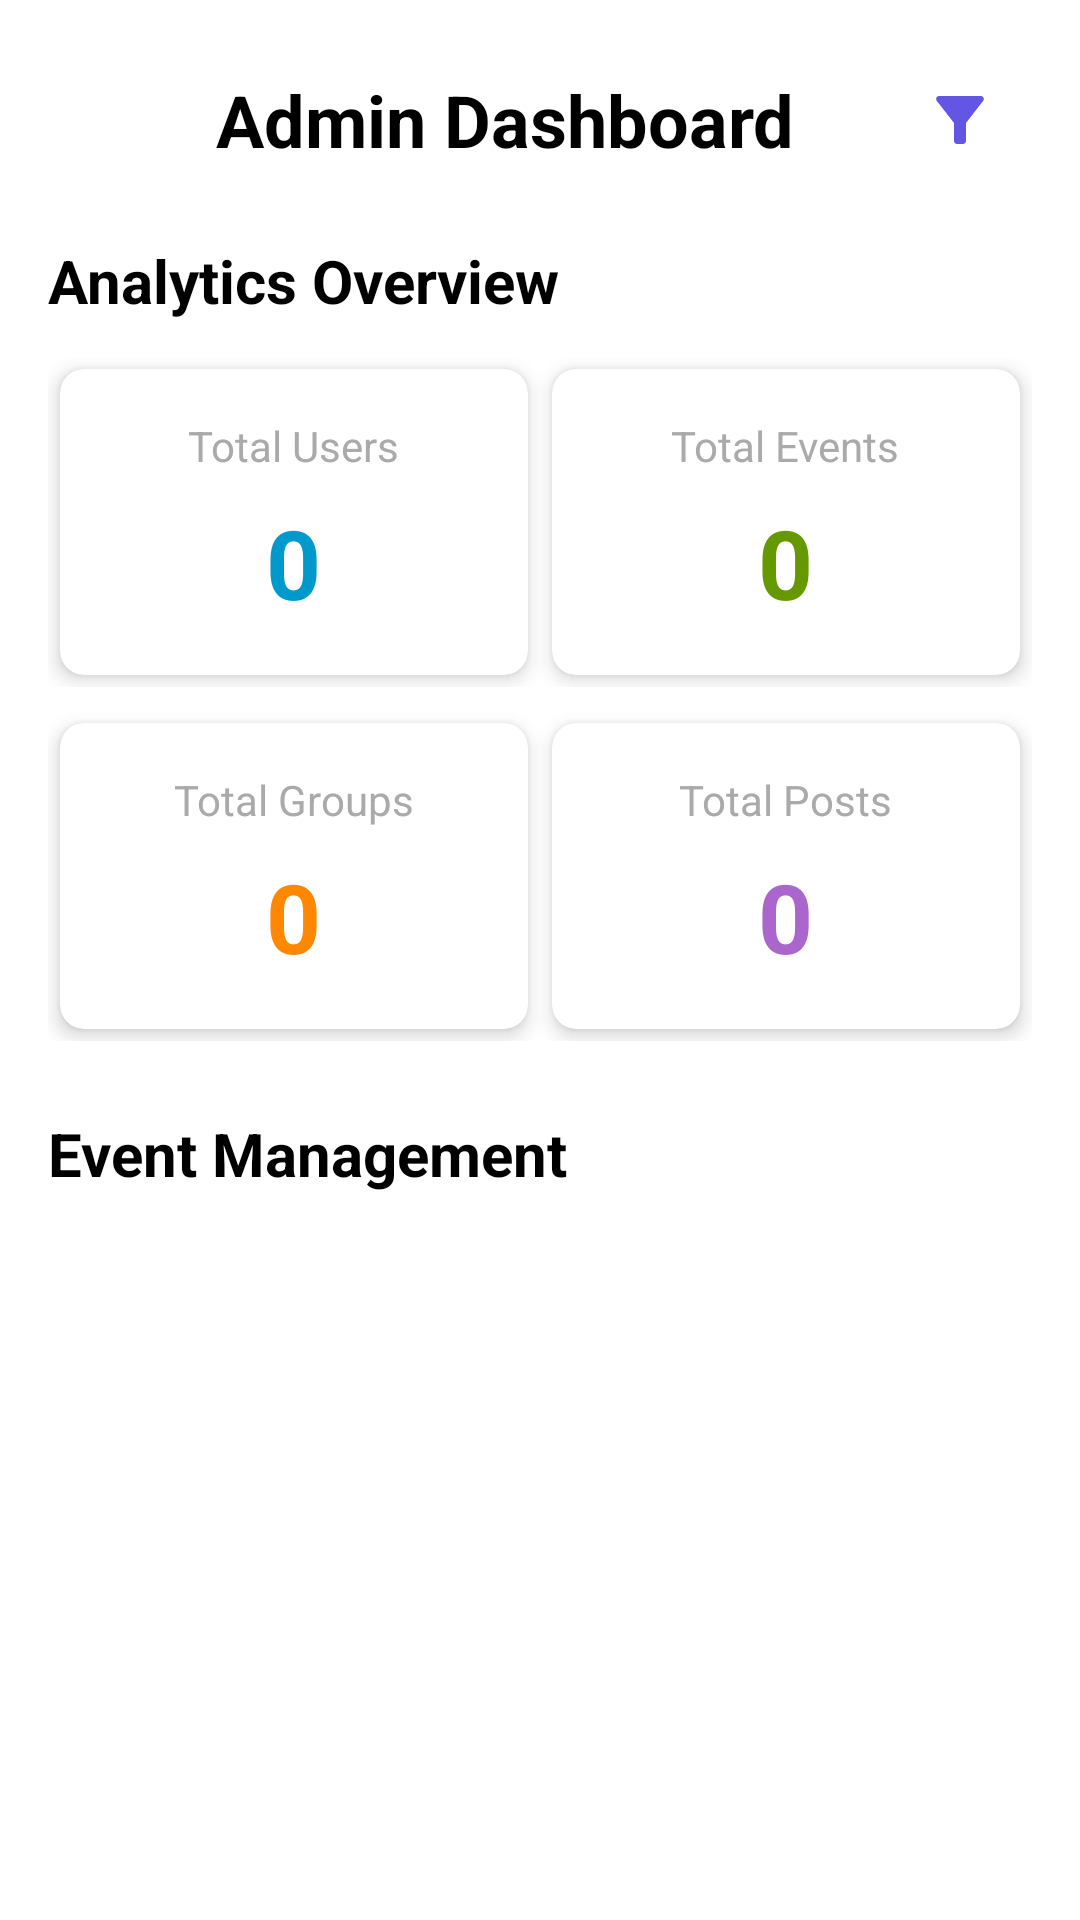

Android layout source for this screen:
<!-- AndroidManifest.xml: application theme Theme.CareCrew -->
<!-- res/layout/activity_admin_dashboard.xml -->
<?xml version="1.0" encoding="utf-8"?>
<ScrollView xmlns:android="http://schemas.android.com/apk/res/android"
    xmlns:app="http://schemas.android.com/apk/res-auto"
    android:layout_width="match_parent"
    android:layout_height="match_parent"
    android:background="@android:color/white">

    <LinearLayout
        android:layout_width="match_parent"
        android:layout_height="wrap_content"
        android:orientation="vertical"
        android:padding="16dp">

        
        <LinearLayout
            android:layout_width="match_parent"
            android:layout_height="wrap_content"
            android:orientation="horizontal"
            android:gravity="center_vertical"
            android:layout_marginBottom="16dp">

            <ImageButton
                android:id="@+id/back_button"
                android:layout_width="48dp"
                android:layout_height="48dp"
                android:src="@drawable/ic_close"
                android:background="?attr/selectableItemBackgroundBorderless"
                android:contentDescription="Back" />

            <TextView
                android:layout_width="0dp"
                android:layout_height="wrap_content"
                android:layout_weight="1"
                android:text="Admin Dashboard"
                android:textSize="24sp"
                android:textStyle="bold"
                android:textColor="@android:color/black"
                android:layout_marginStart="8dp" />

            <ImageButton
                android:id="@+id/refresh_button"
                android:layout_width="48dp"
                android:layout_height="48dp"
                android:src="@drawable/ic_filter"
                android:background="?attr/selectableItemBackgroundBorderless"
                android:contentDescription="Refresh" />
        </LinearLayout>

        
        <TextView
            android:layout_width="match_parent"
            android:layout_height="wrap_content"
            android:text="Analytics Overview"
            android:textSize="20sp"
            android:textStyle="bold"
            android:textColor="@android:color/black"
            android:layout_marginBottom="12dp" />

        <LinearLayout
            android:layout_width="match_parent"
            android:layout_height="wrap_content"
            android:orientation="horizontal"
            android:weightSum="2"
            android:layout_marginBottom="8dp">

            
            <androidx.cardview.widget.CardView
                android:layout_width="0dp"
                android:layout_height="wrap_content"
                android:layout_weight="1"
                android:layout_margin="4dp"
                app:cardElevation="4dp"
                app:cardCornerRadius="8dp">

                <LinearLayout
                    android:layout_width="match_parent"
                    android:layout_height="wrap_content"
                    android:orientation="vertical"
                    android:padding="16dp"
                    android:gravity="center">

                    <TextView
                        android:layout_width="wrap_content"
                        android:layout_height="wrap_content"
                        android:text="Total Users"
                        android:textSize="14sp"
                        android:textColor="@android:color/darker_gray" />

                    <TextView
                        android:id="@+id/total_users_count"
                        android:layout_width="wrap_content"
                        android:layout_height="wrap_content"
                        android:text="0"
                        android:textSize="32sp"
                        android:textStyle="bold"
                        android:textColor="@android:color/holo_blue_dark"
                        android:layout_marginTop="8dp" />
                </LinearLayout>
            </androidx.cardview.widget.CardView>

            
            <androidx.cardview.widget.CardView
                android:layout_width="0dp"
                android:layout_height="wrap_content"
                android:layout_weight="1"
                android:layout_margin="4dp"
                app:cardElevation="4dp"
                app:cardCornerRadius="8dp">

                <LinearLayout
                    android:layout_width="match_parent"
                    android:layout_height="wrap_content"
                    android:orientation="vertical"
                    android:padding="16dp"
                    android:gravity="center">

                    <TextView
                        android:layout_width="wrap_content"
                        android:layout_height="wrap_content"
                        android:text="Total Events"
                        android:textSize="14sp"
                        android:textColor="@android:color/darker_gray" />

                    <TextView
                        android:id="@+id/total_events_count"
                        android:layout_width="wrap_content"
                        android:layout_height="wrap_content"
                        android:text="0"
                        android:textSize="32sp"
                        android:textStyle="bold"
                        android:textColor="@android:color/holo_green_dark"
                        android:layout_marginTop="8dp" />
                </LinearLayout>
            </androidx.cardview.widget.CardView>
        </LinearLayout>

        <LinearLayout
            android:layout_width="match_parent"
            android:layout_height="wrap_content"
            android:orientation="horizontal"
            android:weightSum="2"
            android:layout_marginBottom="16dp">

            
            <androidx.cardview.widget.CardView
                android:layout_width="0dp"
                android:layout_height="wrap_content"
                android:layout_weight="1"
                android:layout_margin="4dp"
                app:cardElevation="4dp"
                app:cardCornerRadius="8dp">

                <LinearLayout
                    android:layout_width="match_parent"
                    android:layout_height="wrap_content"
                    android:orientation="vertical"
                    android:padding="16dp"
                    android:gravity="center">

                    <TextView
                        android:layout_width="wrap_content"
                        android:layout_height="wrap_content"
                        android:text="Total Groups"
                        android:textSize="14sp"
                        android:textColor="@android:color/darker_gray" />

                    <TextView
                        android:id="@+id/total_groups_count"
                        android:layout_width="wrap_content"
                        android:layout_height="wrap_content"
                        android:text="0"
                        android:textSize="32sp"
                        android:textStyle="bold"
                        android:textColor="@android:color/holo_orange_dark"
                        android:layout_marginTop="8dp" />
                </LinearLayout>
            </androidx.cardview.widget.CardView>

            
            <androidx.cardview.widget.CardView
                android:layout_width="0dp"
                android:layout_height="wrap_content"
                android:layout_weight="1"
                android:layout_margin="4dp"
                app:cardElevation="4dp"
                app:cardCornerRadius="8dp">

                <LinearLayout
                    android:layout_width="match_parent"
                    android:layout_height="wrap_content"
                    android:orientation="vertical"
                    android:padding="16dp"
                    android:gravity="center">

                    <TextView
                        android:layout_width="wrap_content"
                        android:layout_height="wrap_content"
                        android:text="Total Posts"
                        android:textSize="14sp"
                        android:textColor="@android:color/darker_gray" />

                    <TextView
                        android:id="@+id/total_posts_count"
                        android:layout_width="wrap_content"
                        android:layout_height="wrap_content"
                        android:text="0"
                        android:textSize="32sp"
                        android:textStyle="bold"
                        android:textColor="@android:color/holo_purple"
                        android:layout_marginTop="8dp" />
                </LinearLayout>
            </androidx.cardview.widget.CardView>
        </LinearLayout>

        
        <TextView
            android:layout_width="match_parent"
            android:layout_height="wrap_content"
            android:text="Event Management"
            android:textSize="20sp"
            android:textStyle="bold"
            android:textColor="@android:color/black"
            android:layout_marginTop="8dp"
            android:layout_marginBottom="12dp" />

        <ProgressBar
            android:id="@+id/progress_bar"
            android:layout_width="wrap_content"
            android:layout_height="wrap_content"
            android:layout_gravity="center"
            android:visibility="gone" />

        <TextView
            android:id="@+id/no_events_text"
            android:layout_width="match_parent"
            android:layout_height="wrap_content"
            android:text="No events found"
            android:textSize="16sp"
            android:textColor="@android:color/darker_gray"
            android:gravity="center"
            android:padding="32dp"
            android:visibility="gone" />

        <androidx.recyclerview.widget.RecyclerView
            android:id="@+id/events_recycler_view"
            android:layout_width="match_parent"
            android:layout_height="wrap_content"
            android:nestedScrollingEnabled="false" />
    </LinearLayout>
</ScrollView>
<!-- resources referenced by this layout -->
<resources>
  <!-- drawable ic_filter (drawable) -->
  <vector xmlns:android="http://schemas.android.com/apk/res/android" android:height="24dp" android:tint="#6356E5" android:viewportHeight="24" android:viewportWidth="24" android:width="24dp">
        
      <path android:fillColor="@android:color/white" android:pathData="M4.25,5.61C6.27,8.2 10,13 10,13v6c0,0.55 0.45,1 1,1h2c0.55,0 1,-0.45 1,-1v-6c0,0 3.72,-4.8 5.74,-7.39C20.25,4.95 19.78,4 18.95,4H5.04C4.21,4 3.74,4.95 4.25,5.61z"/>
      
  </vector>
  <style name="Theme.CareCrew" parent="Base.Theme.CareCrew" />
  <style name="Base.Theme.CareCrew" parent="Theme.Material3.DayNight.NoActionBar">
          <item name="colorPrimary">@color/primary</item>
          <item name="colorPrimaryVariant">@color/primary_variant</item>
          <item name="colorOnPrimary">@color/on_primary</item>
          <item name="colorSecondary">@color/secondary</item>
          <item name="colorSecondaryVariant">@color/secondary_variant</item>
          <item name="colorOnSecondary">@color/on_secondary</item>
          <item name="android:colorBackground">@color/background</item>
          <item name="colorSurface">@color/surface</item>
          <item name="colorError">@color/error</item>
          <item name="android:statusBarColor">@color/primary</item>
          <item name="android:windowLightStatusBar" tools:targetApi="m">false</item>
      </style>
  <color name="primary">#5B4FCF</color>
  <color name="primary_variant">#3D3099</color>
  <color name="on_primary">#FFFFFF</color>
  <color name="secondary">#03DAC6</color>
  <color name="secondary_variant">#018786</color>
  <color name="on_secondary">#000000</color>
  <color name="background">#F8F9FE</color>
  <color name="surface">#FFFFFF</color>
  <color name="error">#F44336</color>
</resources>
